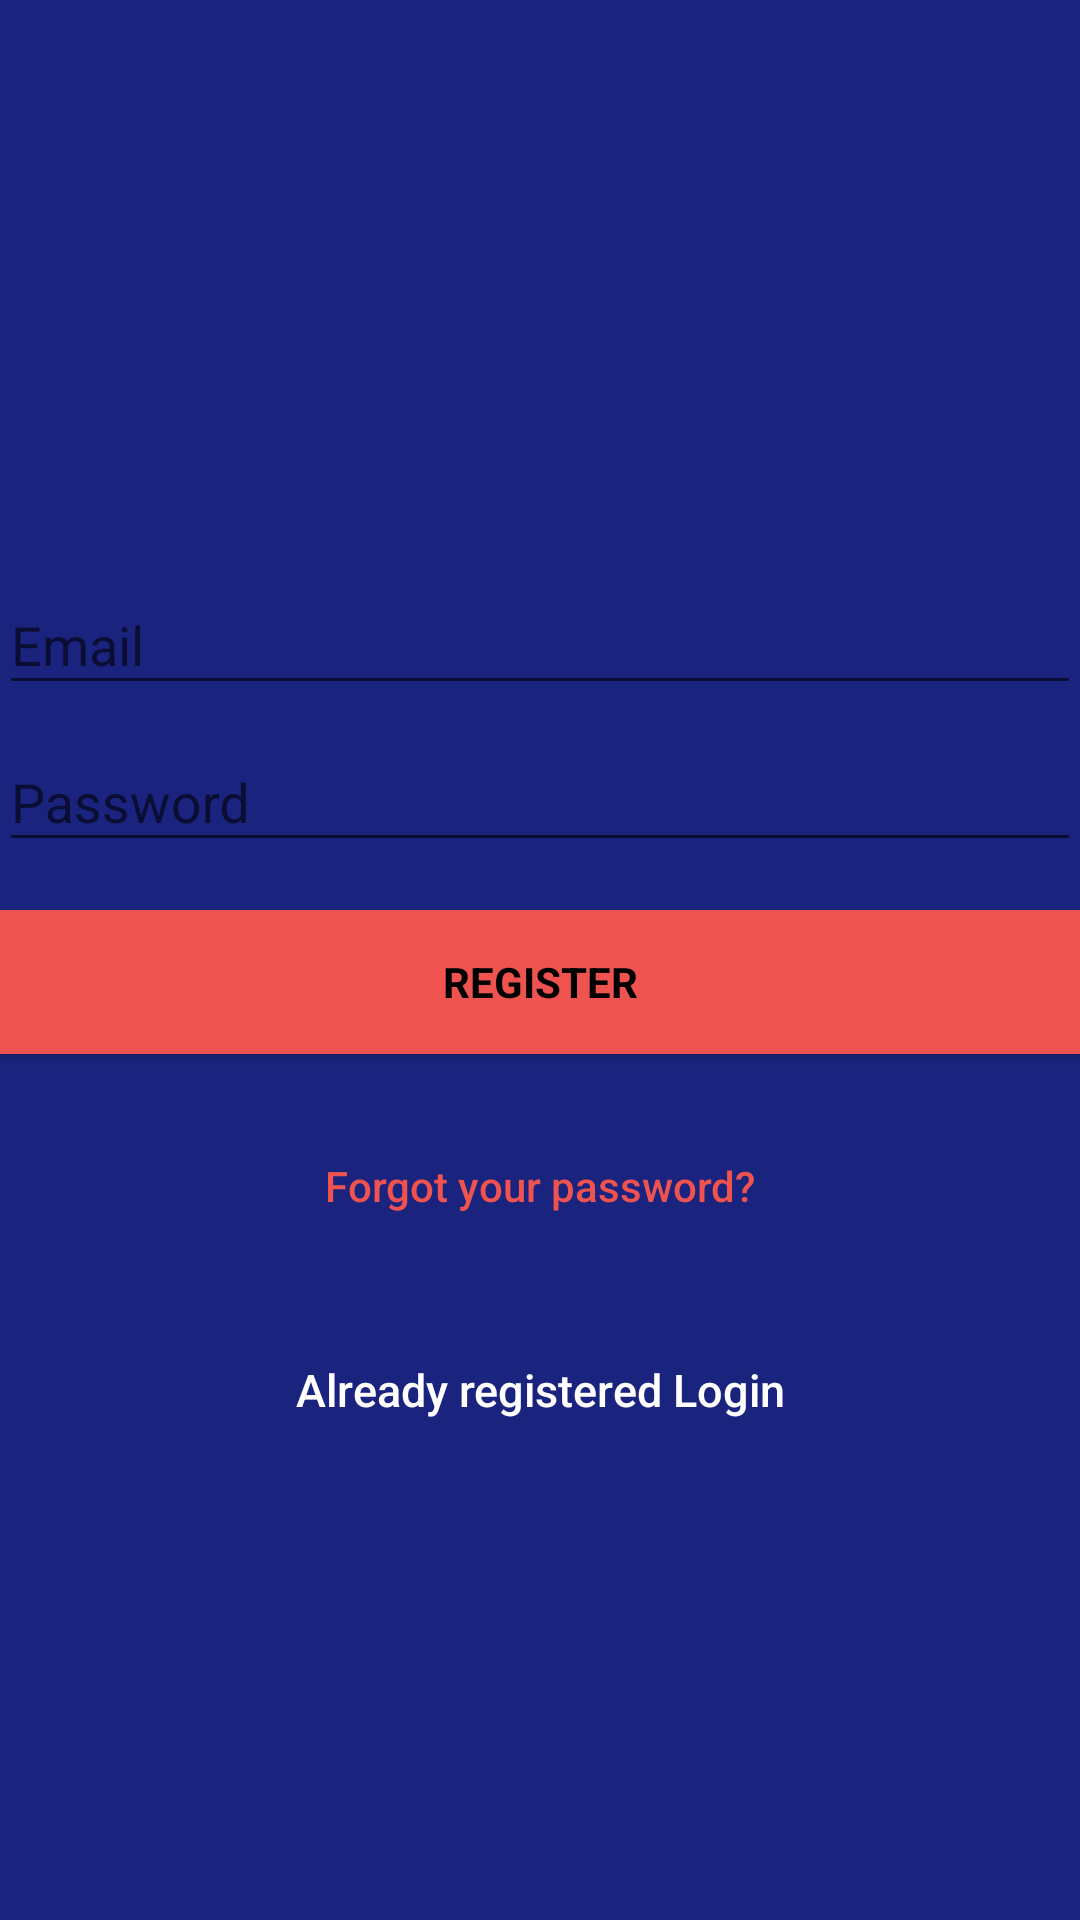

The Android layout XML behind this screen, and the referenced resources:
<!-- AndroidManifest.xml: application theme AppTheme -->
<!-- res/layout/activity_signup.xml -->
<?xml version="1.0" encoding="utf-8"?>
<android.support.constraint.ConstraintLayout
    xmlns:android="http://schemas.android.com/apk/res/android"
    xmlns:app="http://schemas.android.com/apk/res-auto"
    xmlns:tools="http://schemas.android.com/tools"
    android:layout_width="match_parent"
    android:fitsSystemWindows="true"
    android:layout_height="match_parent"
    tools:context="app.nirmlkar.dalejan.fireauthenticate.Signup">

    <LinearLayout
        android:layout_width="fill_parent"
        android:layout_height="fill_parent"
        android:background="@color/colorPrimaryDark"
        android:gravity="center"
        android:orientation="vertical"
        android:padding="@dimen/activity_horizontal_margin">


        <ImageView
            android:layout_width="@dimen/logo_w_h"
            android:layout_height="@dimen/logo_w_h"
            android:layout_gravity="center_horizontal"
            android:layout_marginBottom="30dp"
            android:src="@mipmap/launcher" />

        <android.support.design.widget.TextInputLayout
            android:layout_width="match_parent"
            android:layout_height="wrap_content">

            <EditText
                android:id="@+id/email"
                android:clickable="true"
                android:focusableInTouchMode="true"
                android:layout_width="match_parent"
                android:layout_height="wrap_content"
                android:hint="@string/email"
                android:inputType="textEmailAddress"
                android:maxLines="1"
                android:singleLine="true"
                android:textColor="@android:color/white" />

        </android.support.design.widget.TextInputLayout>

        <android.support.design.widget.TextInputLayout
            android:layout_width="match_parent"
            android:layout_height="wrap_content">

            <EditText
                android:id="@+id/password"
                android:layout_width="match_parent"
                android:layout_height="wrap_content"
                android:focusableInTouchMode="true"
                android:hint="@string/hint_password"
                android:clickable="true"
                android:imeActionId="@+id/login"
                android:imeOptions="actionUnspecified"
                android:inputType="textPassword"
                android:maxLines="1"
                android:singleLine="true"
                android:textColor="@android:color/white"
                tools:ignore="InvalidImeActionId" />

        </android.support.design.widget.TextInputLayout>

        <Button
            android:id="@+id/sign_up_button"
            style="?android:textAppearanceSmall"
            android:layout_width="match_parent"
            android:layout_height="wrap_content"
            android:layout_marginTop="16dp"
            android:background="@color/colorAccent"
            android:text="@string/action_sign_in_short"
            android:textColor="@android:color/black"
            android:textStyle="bold" />

        <Button
            android:id="@+id/btn_reset_password"
            android:layout_width="fill_parent"
            android:layout_height="wrap_content"
            android:layout_marginTop="20dip"
            android:background="@null"
            android:text="@string/btn_forgot_password"
            android:textAllCaps="false"
            android:textColor="@color/colorAccent" />

        

        <Button
            android:id="@+id/sign_in_button"
            android:layout_width="fill_parent"
            android:layout_height="wrap_content"
            android:layout_marginTop="20dip"
            android:background="@null"
            android:text="@string/btn_link_to_login"
            android:textAllCaps="false"
            android:textColor="@color/white"
            android:textSize="15dp" />
    </LinearLayout>

    <ProgressBar
        android:id="@+id/progressBar"
        android:layout_width="30dp"
        android:layout_height="30dp"
        android:layout_gravity="center|bottom"
        android:layout_marginBottom="20dp"
        android:visibility="gone" />
</android.support.constraint.ConstraintLayout>
<!-- resources referenced by this layout -->
<resources>
  <color name="colorAccent">#EF5350</color>
  <color name="colorPrimaryDark">#1A237E</color>
  <color name="white">#ffffff</color>
  <!-- mipmap launcher: png bitmap (mipmap-hdpi, 3414 bytes) -->
  <string name="action_sign_in_short">Register</string>
  <string name="btn_forgot_password">Forgot your password?</string>
  <string name="btn_link_to_login">Already registered Login</string>
  <string name="email">Email</string>
  <string name="hint_password">Password</string>
  <style name="AppTheme" parent="Theme.AppCompat.Light.DarkActionBar">
          
          <item name="android:windowSoftInputMode">stateHidden</item>
          <item name="colorPrimary">@color/colorPrimary</item>
          <item name="colorPrimaryDark">@color/colorPrimaryDark</item>
          <item name="colorAccent">@color/colorAccent</item>
      </style>
  <color name="colorPrimary">#1A237E</color>
</resources>
